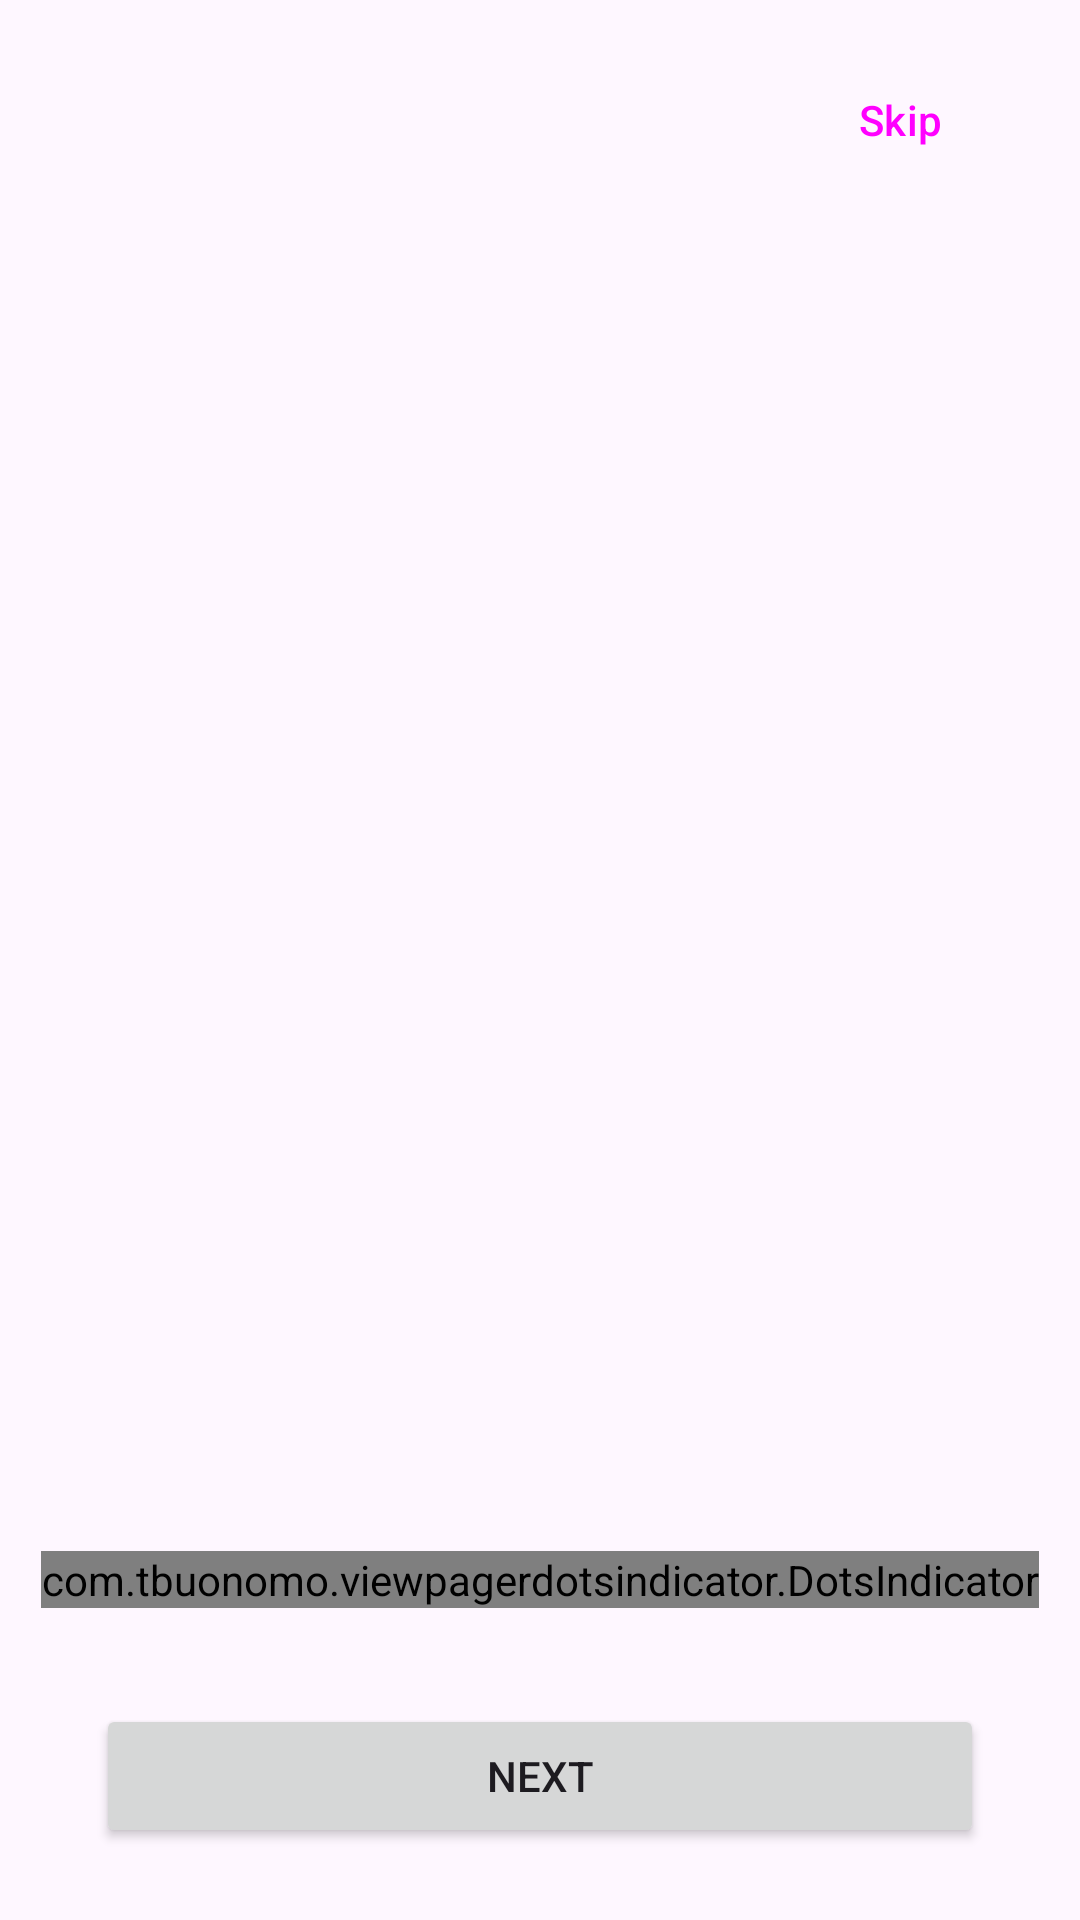

Write the Android layout XML for this screen, with the resource values it uses.
<!-- AndroidManifest.xml: activity theme Theme.FindAGuide.NoActionBar -->
<!-- res/layout/activity_onboarding.xml -->
<?xml version="1.0" encoding="utf-8"?>
<androidx.constraintlayout.widget.ConstraintLayout xmlns:android="http://schemas.android.com/apk/res/android"
    xmlns:app="http://schemas.android.com/apk/res-auto"
    xmlns:tools="http://schemas.android.com/tools"
    android:layout_width="match_parent"
    android:layout_height="match_parent"
    tools:context=".ui.activities.OnboardingActivity">

    <androidx.viewpager2.widget.ViewPager2
        android:id="@+id/viewPager"
        android:layout_width="match_parent"
        android:layout_height="0dp"
        app:layout_constraintBottom_toTopOf="@+id/dotsIndicator"
        app:layout_constraintEnd_toEndOf="parent"
        app:layout_constraintStart_toStartOf="parent"
        app:layout_constraintTop_toTopOf="parent" />

    <com.tbuonomo.viewpagerdotsindicator.DotsIndicator
        android:id="@+id/dotsIndicator"
        android:layout_width="wrap_content"
        android:layout_height="wrap_content"
        android:layout_marginBottom="32dp"
        app:dotsColor="@color/secondary_light"
        app:dotsCornerRadius="8dp"
        app:dotsSize="8dp"
        app:dotsSpacing="4dp"
        app:dotsWidthFactor="2.5"
        app:layout_constraintBottom_toTopOf="@+id/btnNext"
        app:layout_constraintEnd_toEndOf="parent"
        app:layout_constraintStart_toStartOf="parent"
        app:progressMode="false"
        app:selectedDotColor="@color/secondary" />

    <Button
        android:id="@+id/btnNext"
        android:layout_width="0dp"
        android:layout_height="wrap_content"
        android:layout_marginStart="32dp"
        android:layout_marginEnd="32dp"
        android:layout_marginBottom="24dp"
        android:text="@string/next"
        app:layout_constraintBottom_toBottomOf="parent"
        app:layout_constraintEnd_toEndOf="parent"
        app:layout_constraintStart_toStartOf="parent" />

    <Button
        android:id="@+id/btnSkip"
        style="@style/Widget.Material3.Button.TextButton"
        android:layout_width="wrap_content"
        android:layout_height="wrap_content"
        android:layout_marginTop="16dp"
        android:layout_marginEnd="16dp"
        android:text="@string/skip"
        app:layout_constraintEnd_toEndOf="parent"
        app:layout_constraintTop_toTopOf="parent" />

</androidx.constraintlayout.widget.ConstraintLayout>
<!-- resources referenced by this layout -->
<resources>
  <color name="secondary">#FFC107</color>
  <color name="secondary_light">#FFECB3</color>
  <string name="next">Next</string>
  <string name="skip">Skip</string>
  <style name="Theme.FindAGuide.NoActionBar">
          <item name="windowActionBar">false</item>
          <item name="windowNoTitle">true</item>
      </style>
</resources>
